pico-8 play session: hold → + tap 🅾

[t = 1 s] hold → ~1s, tap 🅾 ~2×
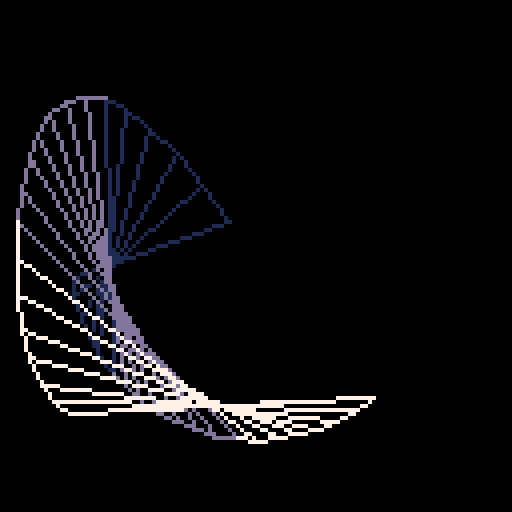
[t = 2 s] hold → ~2s, tap 🅾 ~4×
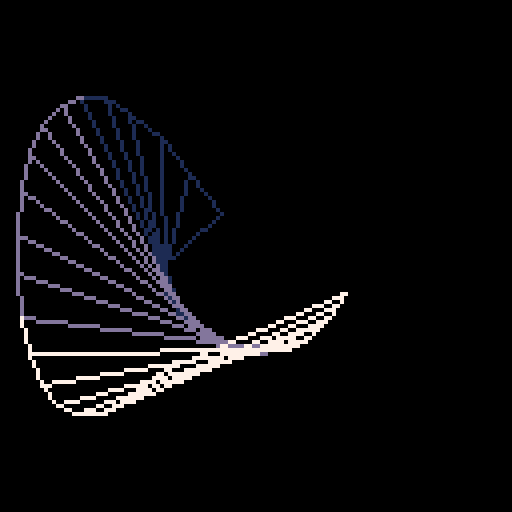
[t = 6 s] hold → ~6s, tap 🅾 ~10×
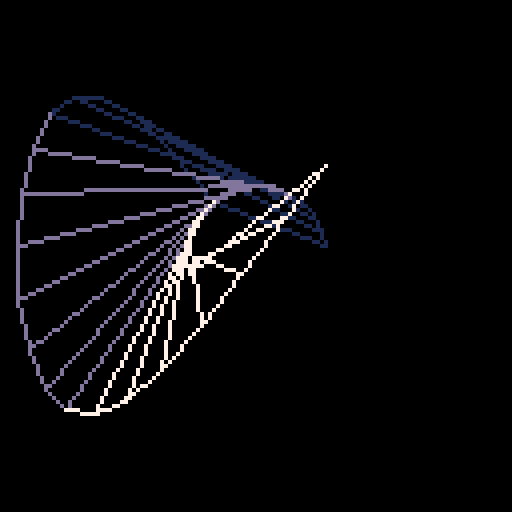
[t = 8 s] hold → ~8s, tap 🅾 ~14×
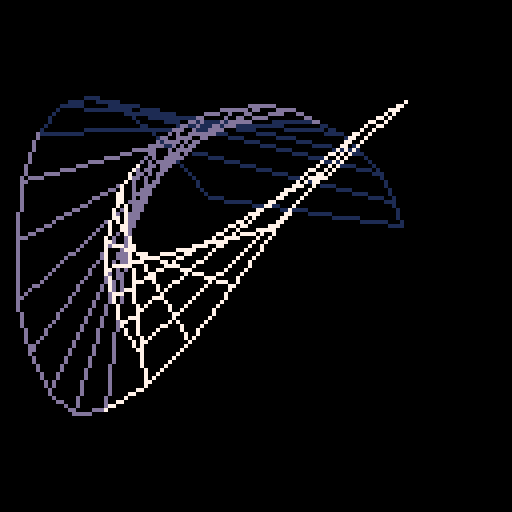

pico-8 cartridge
version 29
__lua__

-- [redacted]
--https://twitter.com/gateeightyeight/status/1225934081566879745

--[[
  put this check_time function at the start of the cart
  make sure to call check_time() somehwere in the cart.
  in most tweetcarts, the bast place to do this is direclty before "flip()"
--]]
function check_time() 
  --id is stored in the parameters field
  my_id = stat(6)

  --the breadcrumb field is the name of the start cart + "," + the number of seconds we should play
  my_info = stat(100)
  --if we don't have it, stop checking
  if my_info == nil then
    return
  end

  breadcumb_parts = split(my_info, ",", true)
  start_cart_name = breadcumb_parts[1]
  max_time = breadcumb_parts[2]

  --check if we hit the max time
  if time() > max_time or btnp(1) then
    load(start_cart_name,"",my_id)
  end
end
--end of check_time


pal(2,13,1)pal(3,7,1)
camera(-64,-64)::_::cls()
for i=.05,1,.05 do
j=t()*i/5%1
k=t()*(i-0.5)/5%1
x,y,z=sin(j),cos(j),sin(t()/5)
a,b,c,d=x*60,x*y*80,y*60*z,x*60*z
e=i*3+1
line(a,b,c,d,e)
if not(i==0.05) then
line(a,b,l,m,e)
line(c,d,n,o,e)
end
l,m,n,o=a,b,c,d
end
check_time()
flip()goto _
